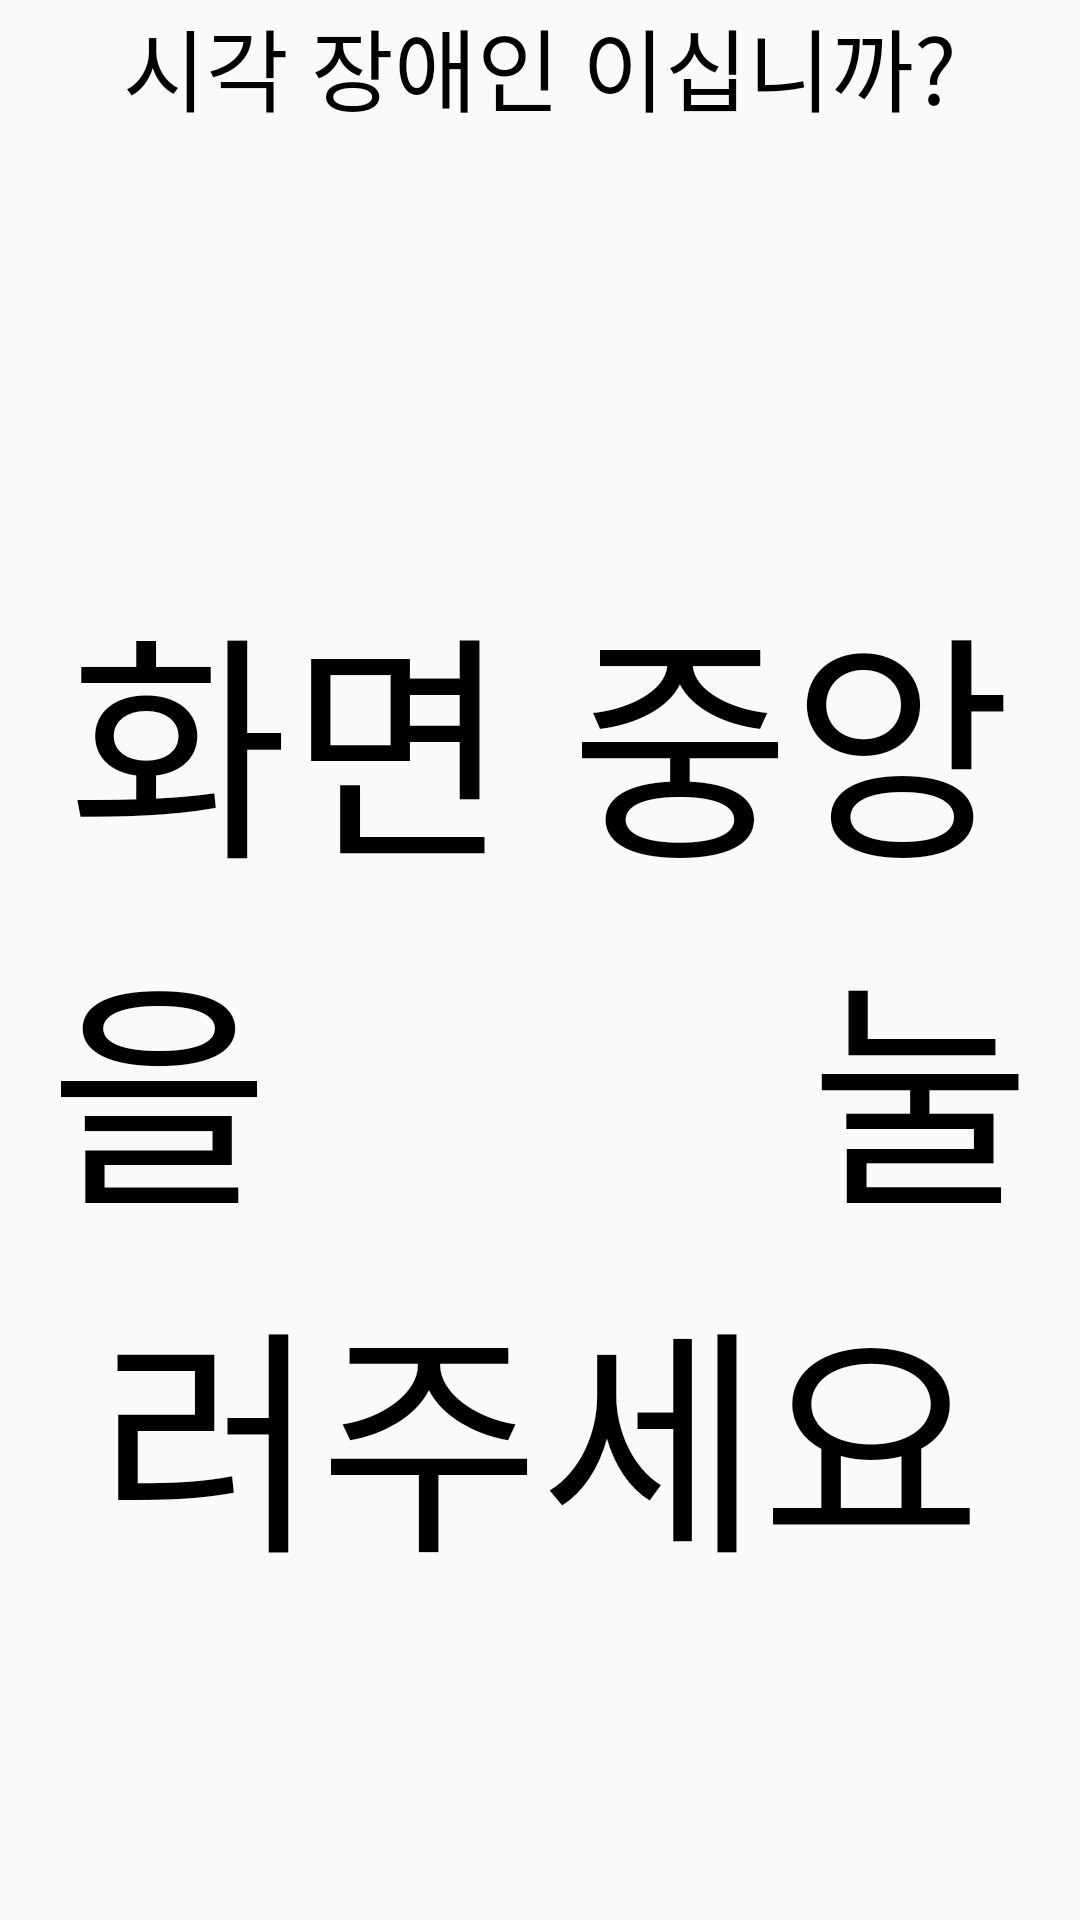

Layout XML and referenced resources for this Android screen:
<!-- AndroidManifest.xml: application theme Theme.Practice -->
<!-- res/layout/activity_start.xml -->
<?xml version="1.0" encoding="utf-8"?>
<LinearLayout xmlns:android="http://schemas.android.com/apk/res/android"
    xmlns:app="http://schemas.android.com/apk/res-auto"
    xmlns:tools="http://schemas.android.com/tools"
    android:layout_width="match_parent"
    android:layout_height="match_parent"
    android:orientation="vertical"
    tools:context=".start_activity">
    <TextView
        android:layout_width="match_parent"
        android:layout_height="wrap_content"
        android:gravity="center"
        android:fontFamily="@font/font_baemin"
        android:text="시각 장애인 이십니까?"
        android:textSize="30dp"

        />

    <ImageView
        android:layout_width="83dp"
        android:layout_height="42dp"
        android:layout_gravity="center"
        android:src="@drawable/ic_baseline_person_24" />

<LinearLayout
    android:id="@+id/ttsbutton"
    android:layout_width="match_parent"
    android:layout_height="wrap_content"
    android:orientation="vertical"
    >

    <TextView
        android:id="@+id/ttsbutton_text"
        android:layout_width="match_parent"
        android:layout_height="550dp"
        android:layout_gravity="center"
        android:fontFamily="@font/font_baemin"
        android:gravity="center"
        android:text="화면 중앙을
        눌러주세요"
        android:textSize="80dp" />
</LinearLayout>


    <Button
        android:id="@+id/go"
        android:layout_width="139dp"
        android:layout_height="75dp"
        android:layout_gravity="center"
        android:layout_marginTop="20dp"
        android:background="@drawable/button_round1"
        android:fontFamily="@font/font_baemin"
        android:text="아닙니다" />

        <EditText
        android:id="@+id/sttResult"
        android:layout_width="261dp"
        android:layout_height="44dp"
        android:hint="음성인식 결과 표시"
            android:fontFamily="@font/font_baemin"
        app:layout_constraintBottom_toBottomOf="parent"
        app:layout_constraintEnd_toEndOf="parent"
        app:layout_constraintHorizontal_bias="0.0"
        app:layout_constraintLeft_toLeftOf="parent"
        app:layout_constraintRight_toRightOf="parent"
        app:layout_constraintStart_toStartOf="parent"
        app:layout_constraintTop_toTopOf="parent"
        android:layout_marginTop="100dp"
        app:layout_constraintVertical_bias="0.337" />


</LinearLayout>
<!-- resources referenced by this layout -->
<resources>
  <!-- drawable button_round1 (drawable) -->
  <?xml version="1.0" encoding="utf-8"?>
  <shape xmlns:android="http://schemas.android.com/apk/res/android" android:shape="rectangle" >
      <corners
          android:radius="14dp"
          />
      <solid
          android:color="#FFFFFF"
          />
      <padding
          android:left="0dp"
          android:top="0dp"
          android:right="0dp"
          android:bottom="0dp"
          />
  
      <stroke
          android:width="3dp"
          android:color="#FFFFFF"
          />
  </shape>
  
  
  
  
  
  
  
  <style name="Theme.Practice" parent="Theme.AppCompat.DayNight">
          <item name="windowActionBar">false</item>
          <item name="windowNoTitle">true</item>
          <item name="android:windowFullscreen">true</item>
          
          <item name="android:textColor">@color/black</item>
          <item name="colorPrimary">@color/indigo_900</item>
          <item name="colorPrimaryVariant">@color/light_blue_900</item>
          <item name="colorOnPrimary">@color/white</item>
          
          <item name="colorSecondary">@color/teal_200</item>
          <item name="colorSecondaryVariant">@color/teal_700</item>
          <item name="colorOnSecondary">@color/black</item>
          
          <item name="android:statusBarColor">?attr/colorPrimaryVariant</item>
          
      </style>
  <color name="black">#FF000000</color>
  <color name="indigo_900">#1A237E</color>
  <color name="light_blue_900">#01579B</color>
  <color name="white">#FFFFFFFF</color>
  <color name="teal_200">#80CBC4</color>
  <color name="teal_700">#00796B</color>
</resources>
